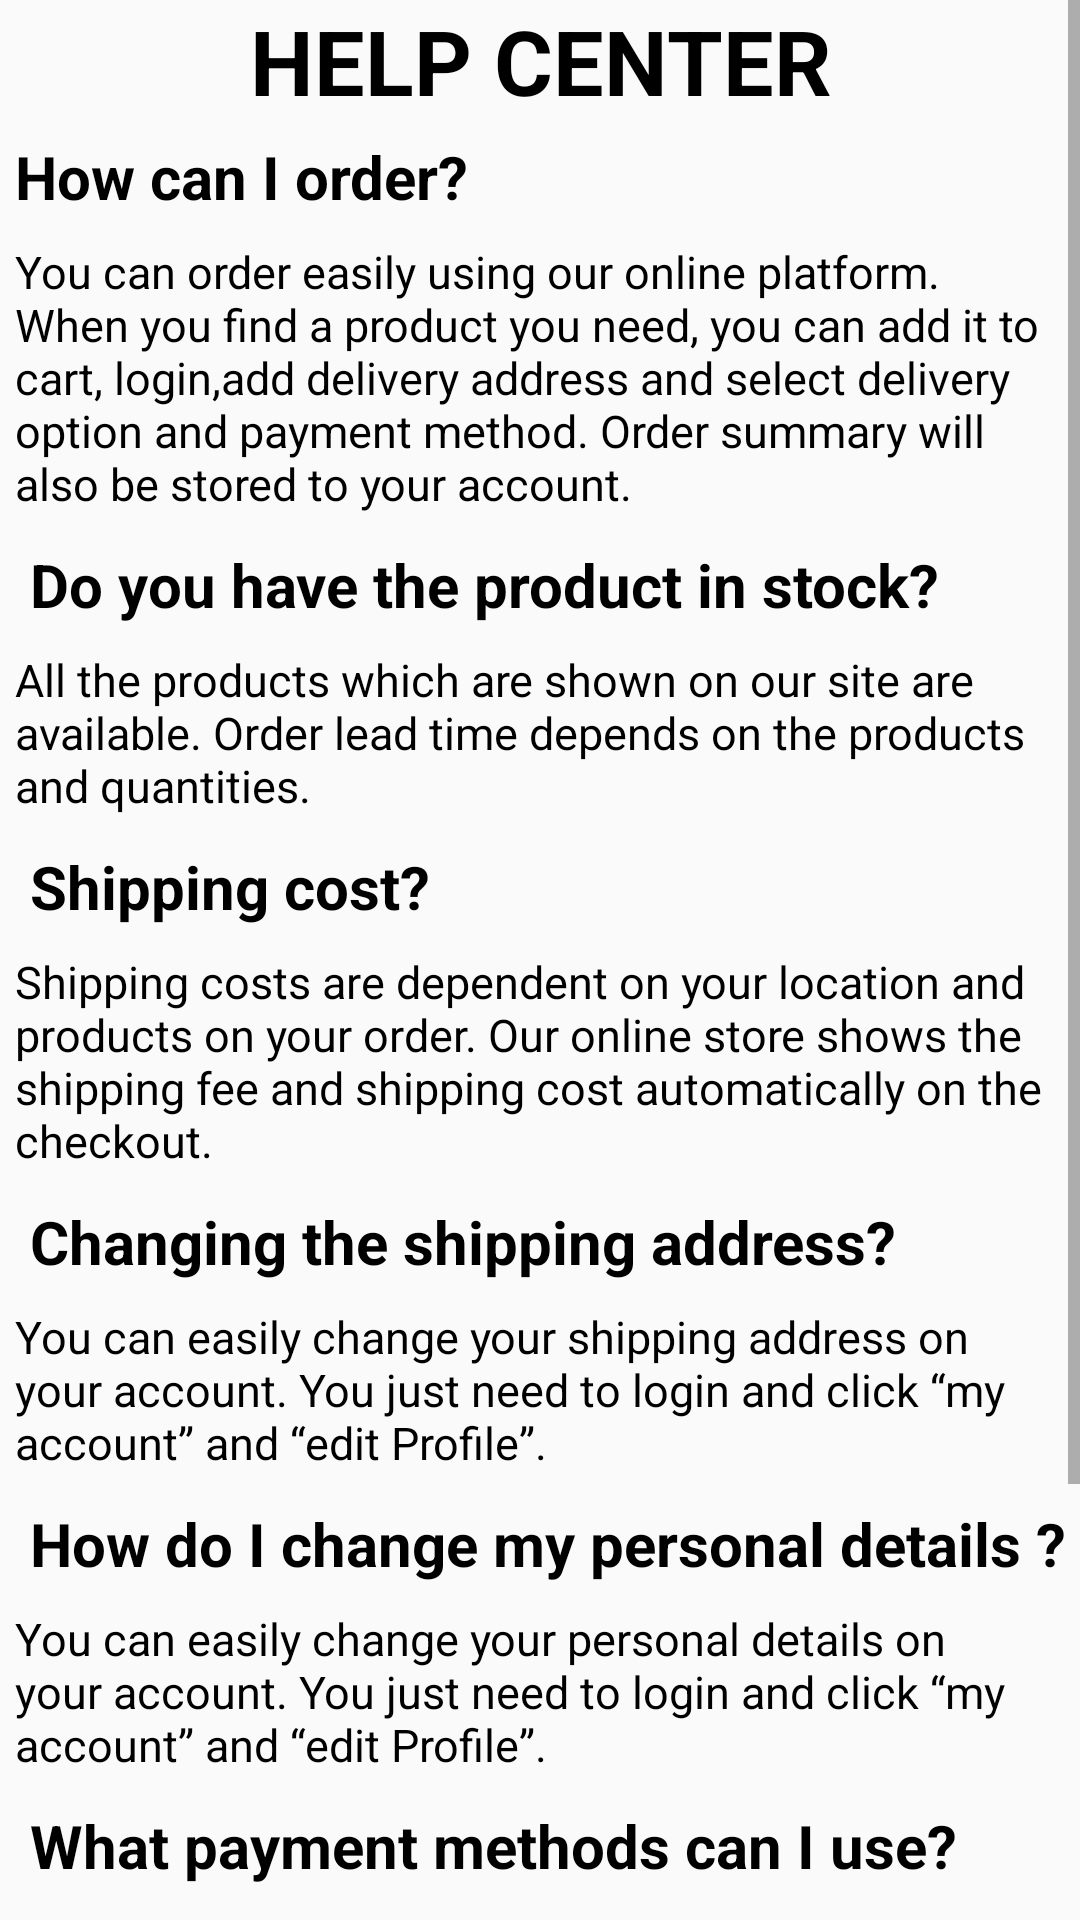

Layout XML and referenced resources for this Android screen:
<!-- AndroidManifest.xml: application theme Theme.Eudhyog -->
<!-- res/layout/help.xml -->
<?xml version="1.0" encoding="utf-8"?>
<androidx.constraintlayout.widget.ConstraintLayout xmlns:android="http://schemas.android.com/apk/res/android"
    xmlns:app="http://schemas.android.com/apk/res-auto"
    xmlns:tools="http://schemas.android.com/tools"
    android:layout_width="match_parent"
    android:layout_height="match_parent"
    tools:context=".Help">

    <ScrollView
        android:layout_width="match_parent"
        android:layout_height="match_parent"
        app:layout_constraintBottom_toBottomOf="parent"
        app:layout_constraintEnd_toEndOf="parent"
        app:layout_constraintStart_toStartOf="parent"
        app:layout_constraintTop_toTopOf="parent">
        <LinearLayout
            android:layout_width="match_parent"
            android:layout_height="match_parent"
            android:orientation="vertical">
            <TextView
                android:id="@+id/editTextTextPersonName2"
                android:layout_width="wrap_content"
                android:layout_height="wrap_content"
                android:layout_gravity="center_horizontal"
                android:drawablePadding="150dp"
                android:ems="10"
                android:text="HELP CENTER"
                android:textAlignment="center"
                android:textColor="@color/black"
                android:textSize="30sp"
                android:textStyle="bold" />

            <TextView
                android:id="@+id/q1"
                android:layout_width="match_parent"
                android:layout_height="wrap_content"
               android:layout_marginLeft="5dp"
                android:layout_marginTop="5dp"
                android:layout_marginBottom="5dp"
                android:ems="10"
                android:text="How can I order?"
                android:textColor="@color/black"
                android:textSize="20sp"
                android:textStyle="bold" />


            <TextView
                android:id="@+id/A1"
                android:layout_width="match_parent"
                android:layout_height="wrap_content"
                android:layout_marginLeft="5dp"
                android:layout_marginTop="3dp"
                android:layout_marginBottom="5dp"
                android:layout_marginRight="5dp"
                android:ems="10"
                android:text="You can order easily using our online platform. When you find a product you need, you can add it to cart,
login,add delivery address and select delivery option and payment method. Order summary will also be stored to your account."
                android:textColor="@color/black"
                android:textSize="15sp"/>


            <TextView
                android:id="@+id/q2"
                android:layout_width="match_parent"
                android:layout_height="wrap_content"
                android:layout_marginLeft="5dp"
                android:layout_marginTop="5dp"
                android:layout_marginBottom="5dp"
                android:ems="10"
                android:text=" Do you have the product in stock?"
                android:textColor="@color/black"
                android:textSize="20sp"
                android:textStyle="bold" />


            <TextView
                android:id="@+id/A2"
                android:layout_width="match_parent"
                android:layout_height="wrap_content"
                android:layout_marginLeft="5dp"
                android:layout_marginTop="3dp"
                android:layout_marginBottom="5dp"
                android:layout_marginRight="5dp"
                android:ems="10"
                android:text="All the products which are shown on our site are available. Order lead time depends on the products and quantities."
                android:textColor="@color/black"
                android:textSize="15sp"/>

            <TextView
                android:id="@+id/q3"
                android:layout_width="match_parent"
                android:layout_height="wrap_content"
                android:layout_marginLeft="5dp"
                android:layout_marginTop="5dp"
                android:layout_marginBottom="5dp"
                android:ems="10"
                android:text=" Shipping cost?"
                android:textColor="@color/black"
                android:textSize="20sp"
                android:textStyle="bold" />


            <TextView
                android:id="@+id/A3"
                android:layout_width="match_parent"
                android:layout_height="wrap_content"
                android:layout_marginLeft="5dp"
                android:layout_marginTop="3dp"
                android:layout_marginBottom="5dp"
                android:layout_marginRight="5dp"
                android:ems="10"
                android:text="Shipping costs are dependent on your location and products on your order. Our online store shows the shipping fee and shipping cost automatically on the checkout."
                android:textColor="@color/black"
                android:textSize="15sp"/>

            <TextView
                android:id="@+id/q4"
                android:layout_width="match_parent"
                android:layout_height="wrap_content"
                android:layout_marginLeft="5dp"
                android:layout_marginTop="5dp"
                android:layout_marginBottom="5dp"
                android:ems="10"
                android:text=" Changing the shipping address?"
                android:textColor="@color/black"
                android:textSize="20sp"
                android:textStyle="bold" />


            <TextView
                android:id="@+id/A4"
                android:layout_width="match_parent"
                android:layout_height="wrap_content"
                android:layout_marginLeft="5dp"
                android:layout_marginTop="3dp"
                android:layout_marginBottom="5dp"
                android:layout_marginRight="5dp"
                android:ems="10"
                android:text="You can easily change your shipping address on your account. You just need to login and click “my account” and “edit Profile”. "
                android:textColor="@color/black"
                android:textSize="15sp"/>


            <TextView
                android:id="@+id/q5"
                android:layout_width="match_parent"
                android:layout_height="wrap_content"
                android:layout_marginLeft="5dp"
                android:layout_marginTop="5dp"
                android:layout_marginBottom="5dp"
                android:ems="10"
                android:text=" How do I change my personal details ?"
                android:textColor="@color/black"
                android:textSize="20sp"
                android:textStyle="bold" />


            <TextView
                android:id="@+id/A5"
                android:layout_width="match_parent"
                android:layout_height="wrap_content"
                android:layout_marginLeft="5dp"
                android:layout_marginTop="3dp"
                android:layout_marginBottom="5dp"
                android:layout_marginRight="5dp"
                android:ems="10"
                android:text="You can easily change your personal details on your account. You just need to login and click “my account” and “edit Profile”. "
                android:textColor="@color/black"
                android:textSize="15sp"/>


            <TextView
                android:id="@+id/q6"
                android:layout_width="match_parent"
                android:layout_height="wrap_content"
                android:layout_marginLeft="5dp"
                android:layout_marginTop="5dp"
                android:layout_marginBottom="5dp"
                android:ems="10"
                android:text=" What payment methods can I use?"
                android:textColor="@color/black"
                android:textSize="20sp"
                android:textStyle="bold" />


            <TextView
                android:id="@+id/A6"
                android:layout_width="match_parent"
                android:layout_height="wrap_content"
                android:layout_marginLeft="5dp"
                android:layout_marginTop="3dp"
                android:layout_marginBottom="5dp"
                android:layout_marginRight="5dp"
                android:ems="10"
                android:text=" You can use online payment method or cash on delivery method."
                android:textColor="@color/black"
                android:textSize="15sp"/>


            <TextView
                android:id="@+id/q7"
                android:layout_width="match_parent"
                android:layout_height="wrap_content"
                android:layout_marginLeft="5dp"
                android:layout_marginTop="5dp"
                android:layout_marginBottom="5dp"
                android:ems="10"
                android:text=" What Delivery  methods can I choose?"
                android:textColor="@color/black"
                android:textSize="20sp"
                android:textStyle="bold" />


            <TextView
                android:id="@+id/A7"
                android:layout_width="match_parent"
                android:layout_height="wrap_content"
                android:layout_marginLeft="5dp"
                android:layout_marginTop="3dp"
                android:layout_marginBottom="5dp"
                android:ems="10"
                android:text="You can use self-pickup or doorstep delivery option"
                android:textColor="@color/black"
                android:textSize="15sp"/>

            <TextView
                android:id="@+id/q8"
                android:layout_width="match_parent"
                android:layout_height="wrap_content"
                android:layout_marginLeft="5dp"
                android:layout_marginTop="5dp"
                android:layout_marginBottom="5dp"
                android:ems="10"
                android:text=" What are the terms and conditions?"
                android:textColor="@color/black"
                android:textSize="20sp"
                android:textStyle="bold" />


            <TextView
                android:id="@+id/A8"
                android:layout_width="match_parent"
                android:layout_height="wrap_content"
                android:layout_marginLeft="5dp"
                android:layout_marginTop="3dp"
                android:layout_marginBottom="5dp"
                android:ems="10"
                android:text="You can see the terms and conditions in my account option"
                android:textColor="@color/black"
                android:textSize="15sp"/>
        </LinearLayout>


    </ScrollView>

</androidx.constraintlayout.widget.ConstraintLayout>
<!-- resources referenced by this layout -->
<resources>
  <color name="black">#FF000000</color>
  <style name="Theme.Eudhyog" parent="Theme.MaterialComponents.DayNight.DarkActionBar">
          
          <item name="colorPrimary">@color/purple_200</item>
          <item name="colorPrimaryVariant">@color/purple_700</item>
          <item name="colorOnPrimary">@color/black</item>
          
          <item name="colorSecondary">@color/teal_200</item>
          <item name="colorSecondaryVariant">@color/teal_200</item>
          <item name="colorOnSecondary">@color/black</item>
          
          <item name="android:statusBarColor" tools:targetApi="l">?attr/colorPrimaryVariant</item>
          
      </style>
  <color name="purple_200">#FFBB86FC</color>
  <color name="purple_700">#FF3700B3</color>
  <color name="teal_200">#FF03DAC5</color>
</resources>
